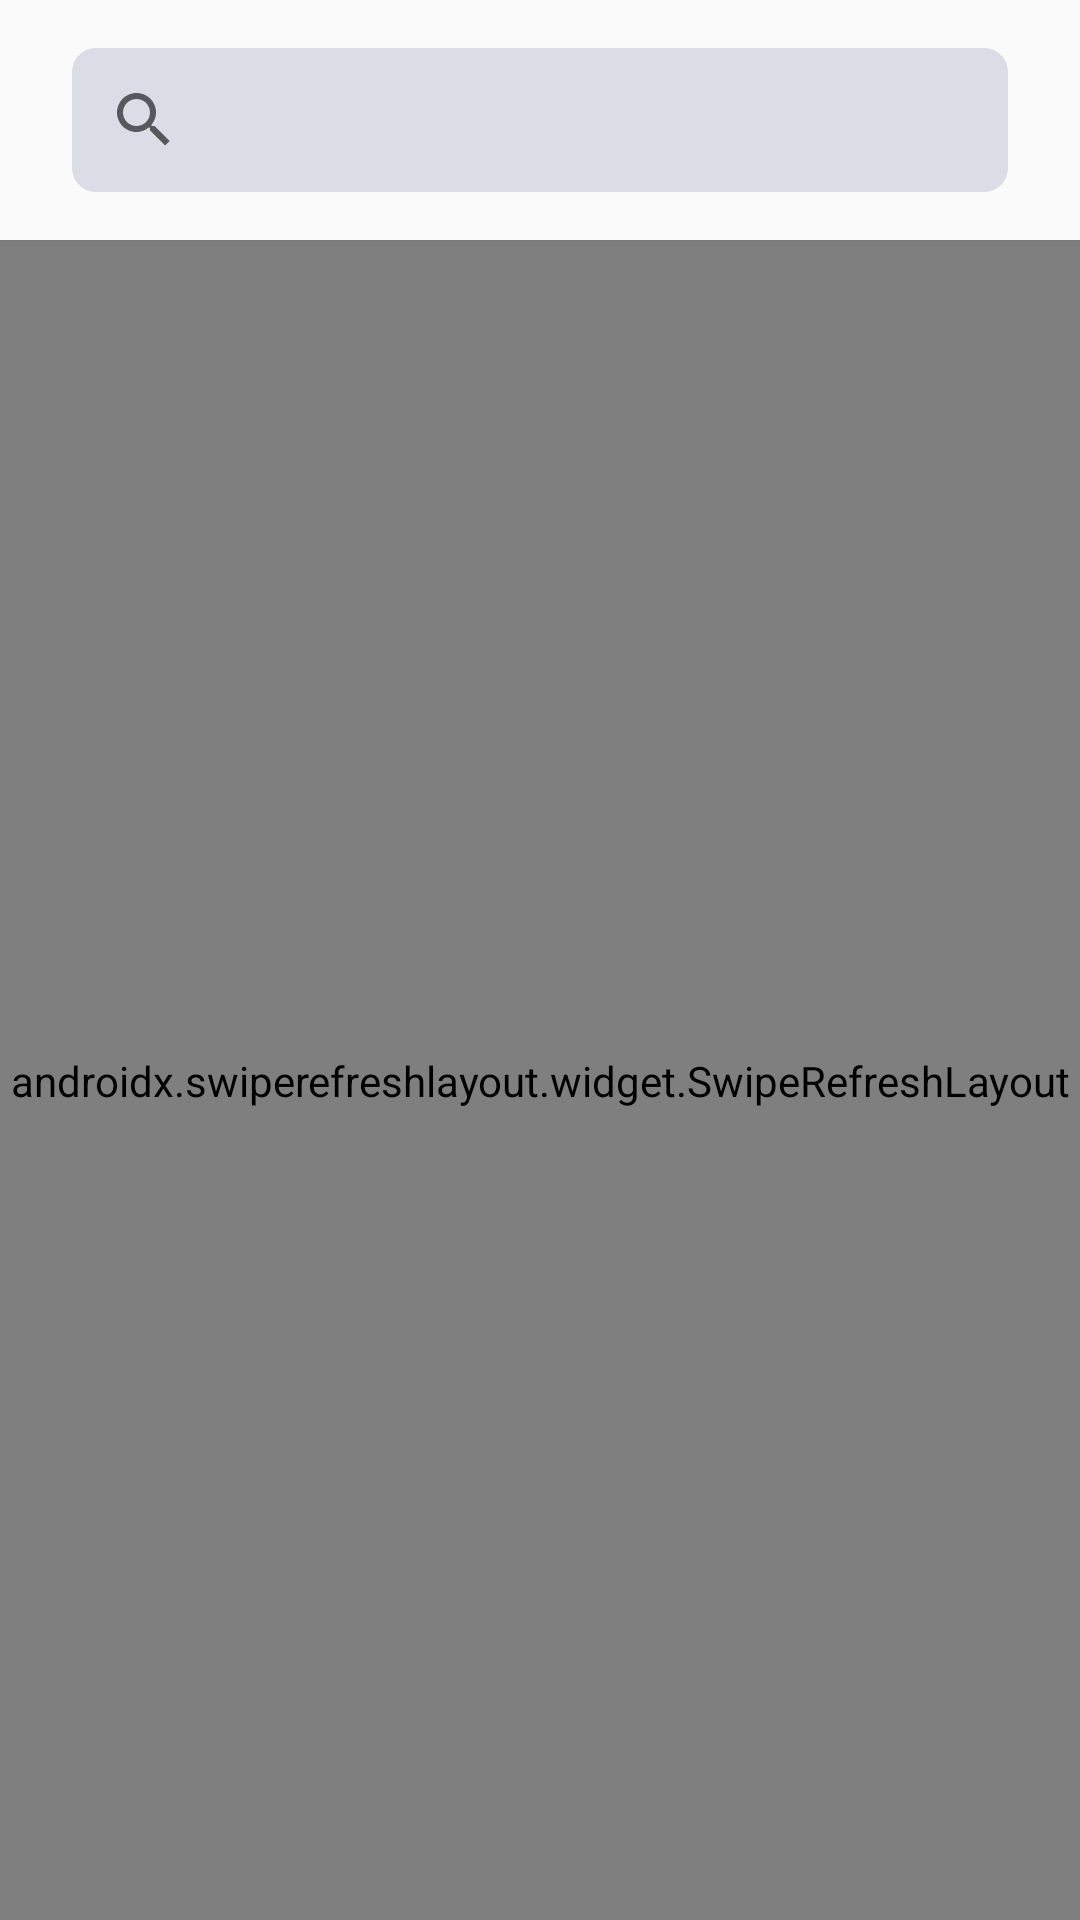

Here is an Android app screen rendered from its layout file. Give the layout XML and the strings, colors and styles it references.
<!-- AndroidManifest.xml: application theme AppTheme -->
<!-- res/layout/fragment_search.xml -->
<?xml version="1.0" encoding="utf-8"?>
<androidx.constraintlayout.widget.ConstraintLayout xmlns:android="http://schemas.android.com/apk/res/android"
    xmlns:app="http://schemas.android.com/apk/res-auto"
    xmlns:tools="http://schemas.android.com/tools"
    android:layout_width="match_parent"
    android:layout_height="match_parent"
    tools:context=".ui.user.search.SearchFragment">

    <ProgressBar
        android:id="@+id/progress_bar"
        android:layout_width="@dimen/dp_80"
        android:layout_height="@dimen/dp_80"
        app:layout_constraintTop_toTopOf="parent"
        app:layout_constraintStart_toStartOf="parent"
        app:layout_constraintEnd_toEndOf="parent"
        app:layout_constraintBottom_toBottomOf="parent"
        android:visibility="gone"/>

    <androidx.appcompat.widget.SearchView
        android:id="@+id/search_view"
        android:layout_width="match_parent"
        android:layout_height="wrap_content"
        android:layout_marginStart="@dimen/dp_24"
        android:layout_marginTop="@dimen/dp_16"
        android:layout_marginEnd="@dimen/dp_24"
        android:layout_marginBottom="@dimen/dp_8"
        android:background="@drawable/bg_search_view"
        app:layout_constraintTop_toTopOf="parent"
        app:queryHint="Найти курс" />

    <View
        android:id="@+id/view"
        android:layout_width="match_parent"
        android:layout_height="@dimen/dp_5f"
        android:layout_marginTop="@dimen/dp_16"
        android:background="@color/color_grey"
        app:layout_constraintTop_toBottomOf="@id/search_view" />

    <androidx.swiperefreshlayout.widget.SwipeRefreshLayout
        android:id="@+id/swipe_refresh_layout"
        android:layout_width="match_parent"
        android:layout_height="0dp"
        app:layout_constraintBottom_toBottomOf="parent"
        app:layout_constraintTop_toBottomOf="@id/view">

        <androidx.constraintlayout.widget.ConstraintLayout
            android:layout_width="match_parent"
            android:layout_height="match_parent">

            <Button
                android:id="@+id/btn_category_back"
                android:layout_width="@dimen/dp_24"
                android:layout_height="@dimen/dp_24"
                android:visibility="invisible"
                android:background="@drawable/ic_left_grey"
                app:layout_constraintTop_toTopOf="@id/tv_categories"
                app:layout_constraintBottom_toBottomOf="@id/tv_categories"
                android:layout_marginStart="@dimen/dp_8"
                app:layout_constraintStart_toStartOf="parent"/>

            <TextView
                android:id="@+id/tv_categories"
                style="@style/title_categories"
                android:layout_width="wrap_content"
                android:layout_height="wrap_content"
                android:layout_marginTop="@dimen/dp_24"
                android:text="@string/search_by_categories"
                app:layout_constraintStart_toEndOf="@id/btn_category_back"
                app:layout_constraintTop_toTopOf="parent" />

            <androidx.recyclerview.widget.RecyclerView
                android:id="@+id/categories_list"
                android:layout_width="match_parent"
                android:layout_height="wrap_content"
                android:layout_marginTop="@dimen/dp_16"
                android:layout_marginStart="@dimen/dp_8"
                android:orientation="horizontal"
                app:layoutManager="androidx.recyclerview.widget.StaggeredGridLayoutManager"
                app:layout_constraintTop_toBottomOf="@id/tv_categories"
                app:spanCount="2" />

            <TextView
                android:id="@+id/tv_all_courses"
                style="@style/title_black"
                android:layout_width="wrap_content"
                android:layout_height="wrap_content"
                android:layout_marginStart="@dimen/dp_16"
                android:layout_marginTop="@dimen/dp_24"
                android:text="@string/all_courses"
                app:layout_constraintStart_toStartOf="parent"
                app:layout_constraintTop_toBottomOf="@id/categories_list" />

            <androidx.recyclerview.widget.RecyclerView
                android:id="@+id/courses_list"
                android:layout_width="match_parent"
                android:layout_height="@dimen/dp_0"
                android:layout_marginStart="@dimen/dp_16"
                android:layout_marginTop="@dimen/dp_8"
                android:layout_marginEnd="@dimen/dp_16"
                android:orientation="vertical"
                app:layoutManager="androidx.recyclerview.widget.GridLayoutManager"
                app:spanCount="2"
                app:layout_constraintBottom_toBottomOf="parent"
                app:layout_constraintTop_toBottomOf="@id/tv_all_courses" />
        </androidx.constraintlayout.widget.ConstraintLayout>
    </androidx.swiperefreshlayout.widget.SwipeRefreshLayout>
</androidx.constraintlayout.widget.ConstraintLayout>
<!-- resources referenced by this layout -->
<resources>
  <color name="color_grey">#7B7B7B</color>
  <dimen name="dp_0">0dp</dimen>
  <dimen name="dp_16">16dp</dimen>
  <dimen name="dp_24">24dp</dimen>
  <dimen name="dp_5f" format="float" type="dimen">0.5dp</dimen>
  <dimen name="dp_8">8dp</dimen>
  <dimen name="dp_80">80dp</dimen>
  <!-- drawable bg_search_view (drawable) -->
  <?xml version="1.0" encoding="utf-8"?>
  <shape xmlns:android="http://schemas.android.com/apk/res/android">
  
      <solid android:color="@color/color_pink" />
      <corners android:radius="@dimen/dp_8" />
  </shape>
  <!-- drawable ic_left_grey (drawable) -->
  <vector android:height="24dp" android:tint="#464646"
      android:viewportHeight="24" android:viewportWidth="24"
      android:width="24dp" xmlns:android="http://schemas.android.com/apk/res/android">
      <path android:fillColor="@android:color/white" android:pathData="M14.71,6.71c-0.39,-0.39 -1.02,-0.39 -1.41,0L8.71,11.3c-0.39,0.39 -0.39,1.02 0,1.41l4.59,4.59c0.39,0.39 1.02,0.39 1.41,0 0.39,-0.39 0.39,-1.02 0,-1.41L10.83,12l3.88,-3.88c0.39,-0.39 0.38,-1.03 0,-1.41z"/>
  </vector>
  <string name="all_courses">Все курсы</string>
  <string name="search_by_categories">Искать по категориям</string>
  <style name="title_black">
          <item name="android:fontFamily">@font/roboto_bold</item>
          <item name="android:textSize">@dimen/sp_18</item>
          <item name="android:textColor">@android:color/black</item>
      </style>
  <style name="title_categories">
          <item name="fontFamily">@font/roboto_bold</item>
          <item name="android:textSize">@dimen/sp_14</item>
          <item name="android:textColor">@color/color_dark_grey</item>
      </style>
  <style name="AppTheme" parent="Theme.AppCompat.DayNight.NoActionBar">
          
          <item name="colorPrimary">@color/color_light_green</item>
          <item name="colorPrimaryDark">@color/color_light_green</item>
          <item name="colorAccent">@color/color_light_green</item>
      </style>
  <color name="color_pink">#4D9195B6</color>
  <dimen name="sp_18">18sp</dimen>
  <dimen name="sp_14">14sp</dimen>
  <color name="color_dark_grey">#636060</color>
  <color name="color_light_green">#509793</color>
</resources>
